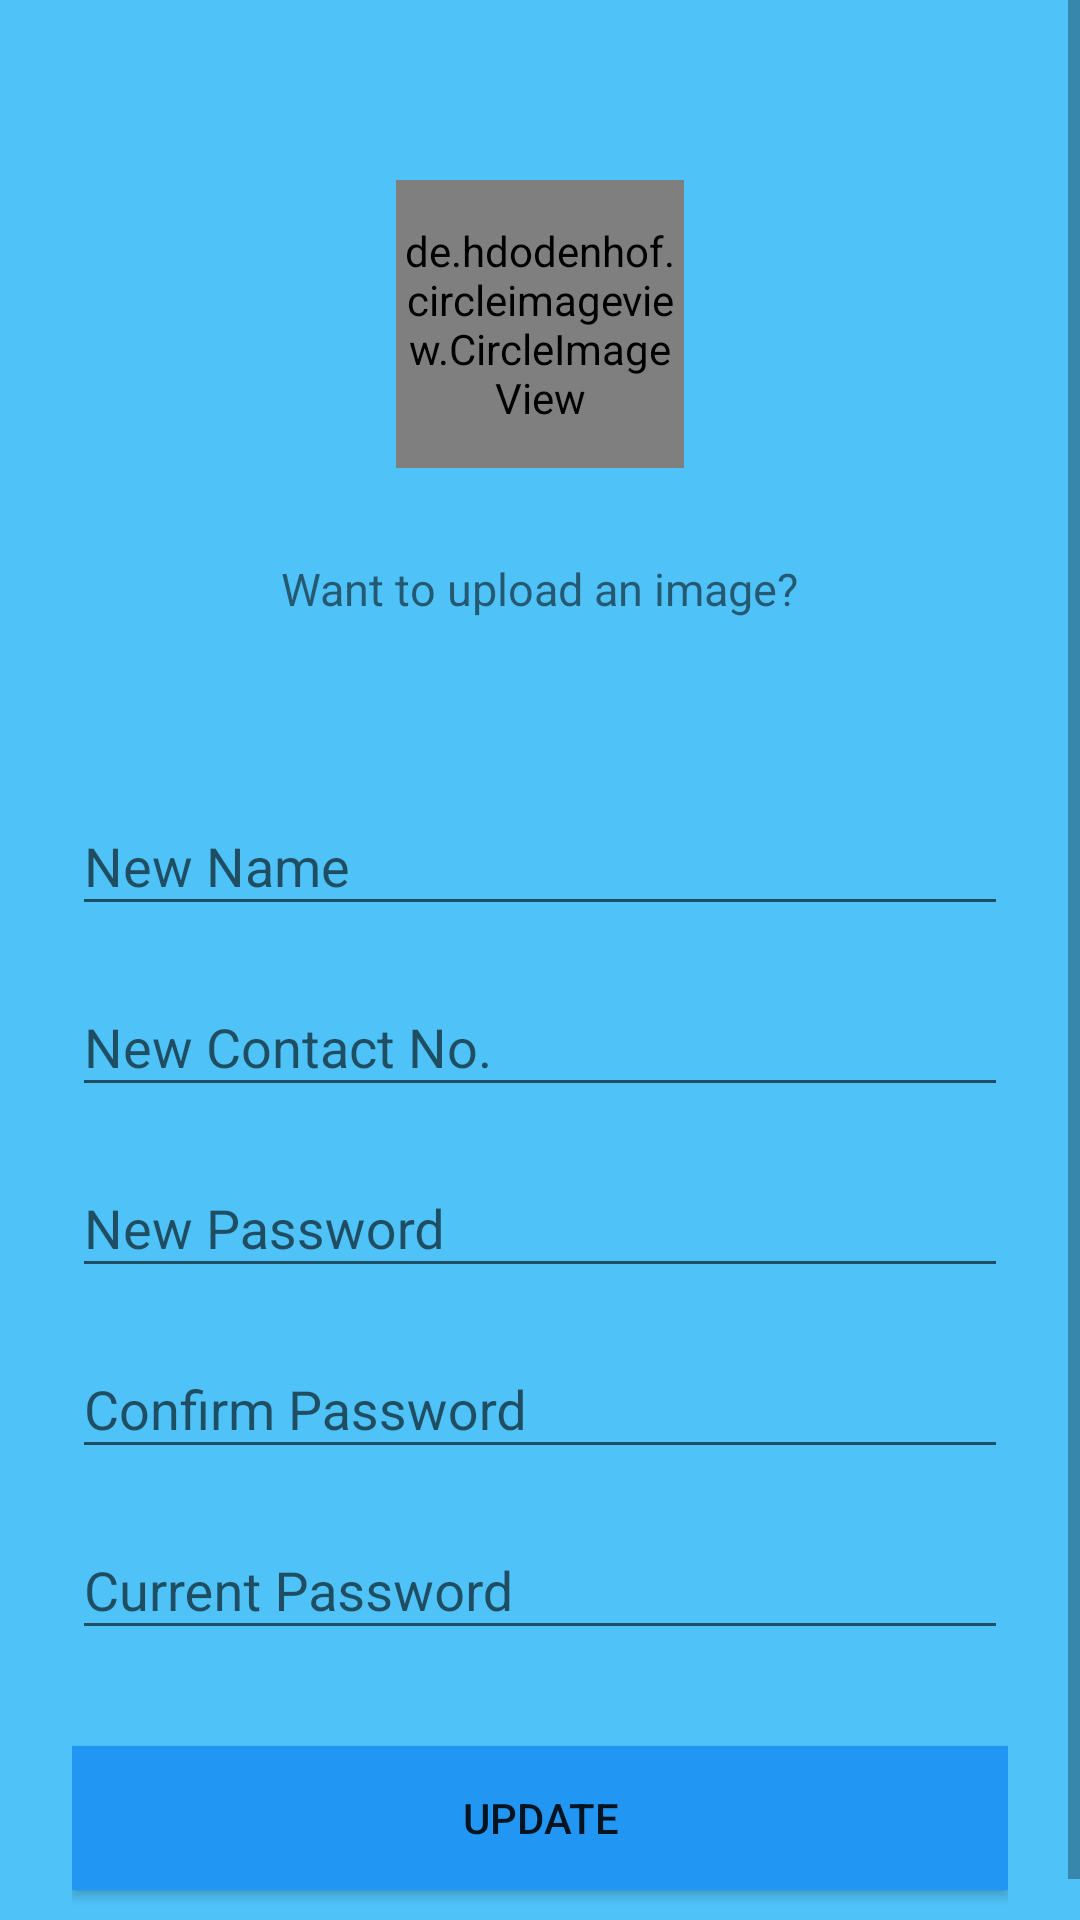

The Android layout XML behind this screen, and the referenced resources:
<!-- AndroidManifest.xml: application theme AppTheme -->
<!-- res/layout/activity_edit_profile.xml -->
<?xml version="1.0" encoding="utf-8"?>
<ScrollView xmlns:android="http://schemas.android.com/apk/res/android"
    android:layout_width="match_parent"
    android:layout_height="match_parent"
    xmlns:tools="http://schemas.android.com/tools"
    android:fitsSystemWindows="true"
    tools:context="Profile.EditProfileActivity"
    android:background="#4fc2f7">

    <LinearLayout
        android:orientation="vertical"
        android:layout_width="match_parent"
        android:layout_height="match_parent"
        android:paddingTop="60dp"
        android:paddingLeft="24dp"
        android:paddingRight="24dp">
        <LinearLayout
            android:layout_width="match_parent"
            android:layout_height="wrap_content"
            android:orientation="vertical">
            <de.hdodenhof.circleimageview.CircleImageView
                xmlns:app="http://schemas.android.com/apk/res-auto"
                android:id="@+id/moumitaimg"
                android:layout_width="96dp"
                android:layout_height="96dp"
                android:layout_gravity="center_horizontal"
                android:src="@drawable/logoo"
                />

            <TextView
                android:id="@+id/ep_upload_btn"
                android:layout_width="wrap_content"
                android:layout_height="wrap_content"

                android:text="Want to upload an image?"
                android:textSize="15dp"
                android:layout_gravity="center_horizontal"
                android:layout_marginTop="30dp"/>
        </LinearLayout>


        <TextView
            android:id="@+id/ep_user_name"
            android:layout_width="match_parent"
            android:layout_height="50dp"
            android:textSize="40dp"
            android:fontFamily="cursive"
            android:textStyle="bold|italic"
            />

        

        <android.support.design.widget.TextInputLayout
            android:layout_width="match_parent"
            android:layout_height="wrap_content"
            android:layout_marginBottom="8dp">
            <EditText android:id="@+id/ep_new_name"
                android:layout_width="match_parent"
                android:layout_height="wrap_content"
                android:inputType="textCapWords"
                android:hint="New Name" />
        </android.support.design.widget.TextInputLayout>

        <android.support.design.widget.TextInputLayout
            android:layout_width="match_parent"
            android:layout_height="wrap_content"
            android:layout_marginBottom="8dp">
            <EditText android:id="@+id/new_contact"
                android:layout_width="match_parent"
                android:layout_height="wrap_content"
                android:inputType="number"
                android:hint="New Contact No." />
        </android.support.design.widget.TextInputLayout>

        <android.support.design.widget.TextInputLayout
            android:layout_width="match_parent"
            android:layout_height="wrap_content"
            android:layout_marginBottom="8dp">
            <EditText android:id="@+id/new_password"
                android:layout_width="match_parent"
                android:layout_height="wrap_content"
                android:inputType="textPassword"
                android:hint="New Password" />
        </android.support.design.widget.TextInputLayout>

        
        <android.support.design.widget.TextInputLayout
            android:layout_width="match_parent"
            android:layout_height="wrap_content"
            android:layout_marginBottom="8dp">
            <EditText android:id="@+id/confirm_password"
                android:layout_width="match_parent"
                android:layout_height="wrap_content"
                android:inputType="textPassword"
                android:hint="Confirm Password" />
        </android.support.design.widget.TextInputLayout>

        
        <android.support.design.widget.TextInputLayout
            android:layout_width="match_parent"
            android:layout_height="wrap_content"
            android:layout_marginBottom="8dp">
            <EditText android:id="@+id/current_password"
                android:layout_width="match_parent"
                android:layout_height="wrap_content"
                android:inputType="textPassword"
                android:hint="Current Password"/>
        </android.support.design.widget.TextInputLayout>

        
        <android.support.v7.widget.AppCompatButton
            android:id="@+id/btn_update"
            android:layout_width="fill_parent"
            android:layout_height="wrap_content"
            android:layout_marginTop="24dp"
            android:layout_marginBottom="24dp"
            android:padding="12dp"
            android:text="Update"
            android:background="#2196F3"/>

    </LinearLayout>
</ScrollView>
<!-- resources referenced by this layout -->
<resources>
  <!-- drawable logoo: png bitmap (drawable, 33251 bytes) -->
  <style name="AppTheme" parent="Theme.AppCompat.Light.NoActionBar">
          
          <item name="colorPrimary">#4fc2f7</item>
          <item name="colorPrimaryDark">#4fc2f7</item>
          <item name="colorAccent">#000000</item>
      </style>
</resources>
